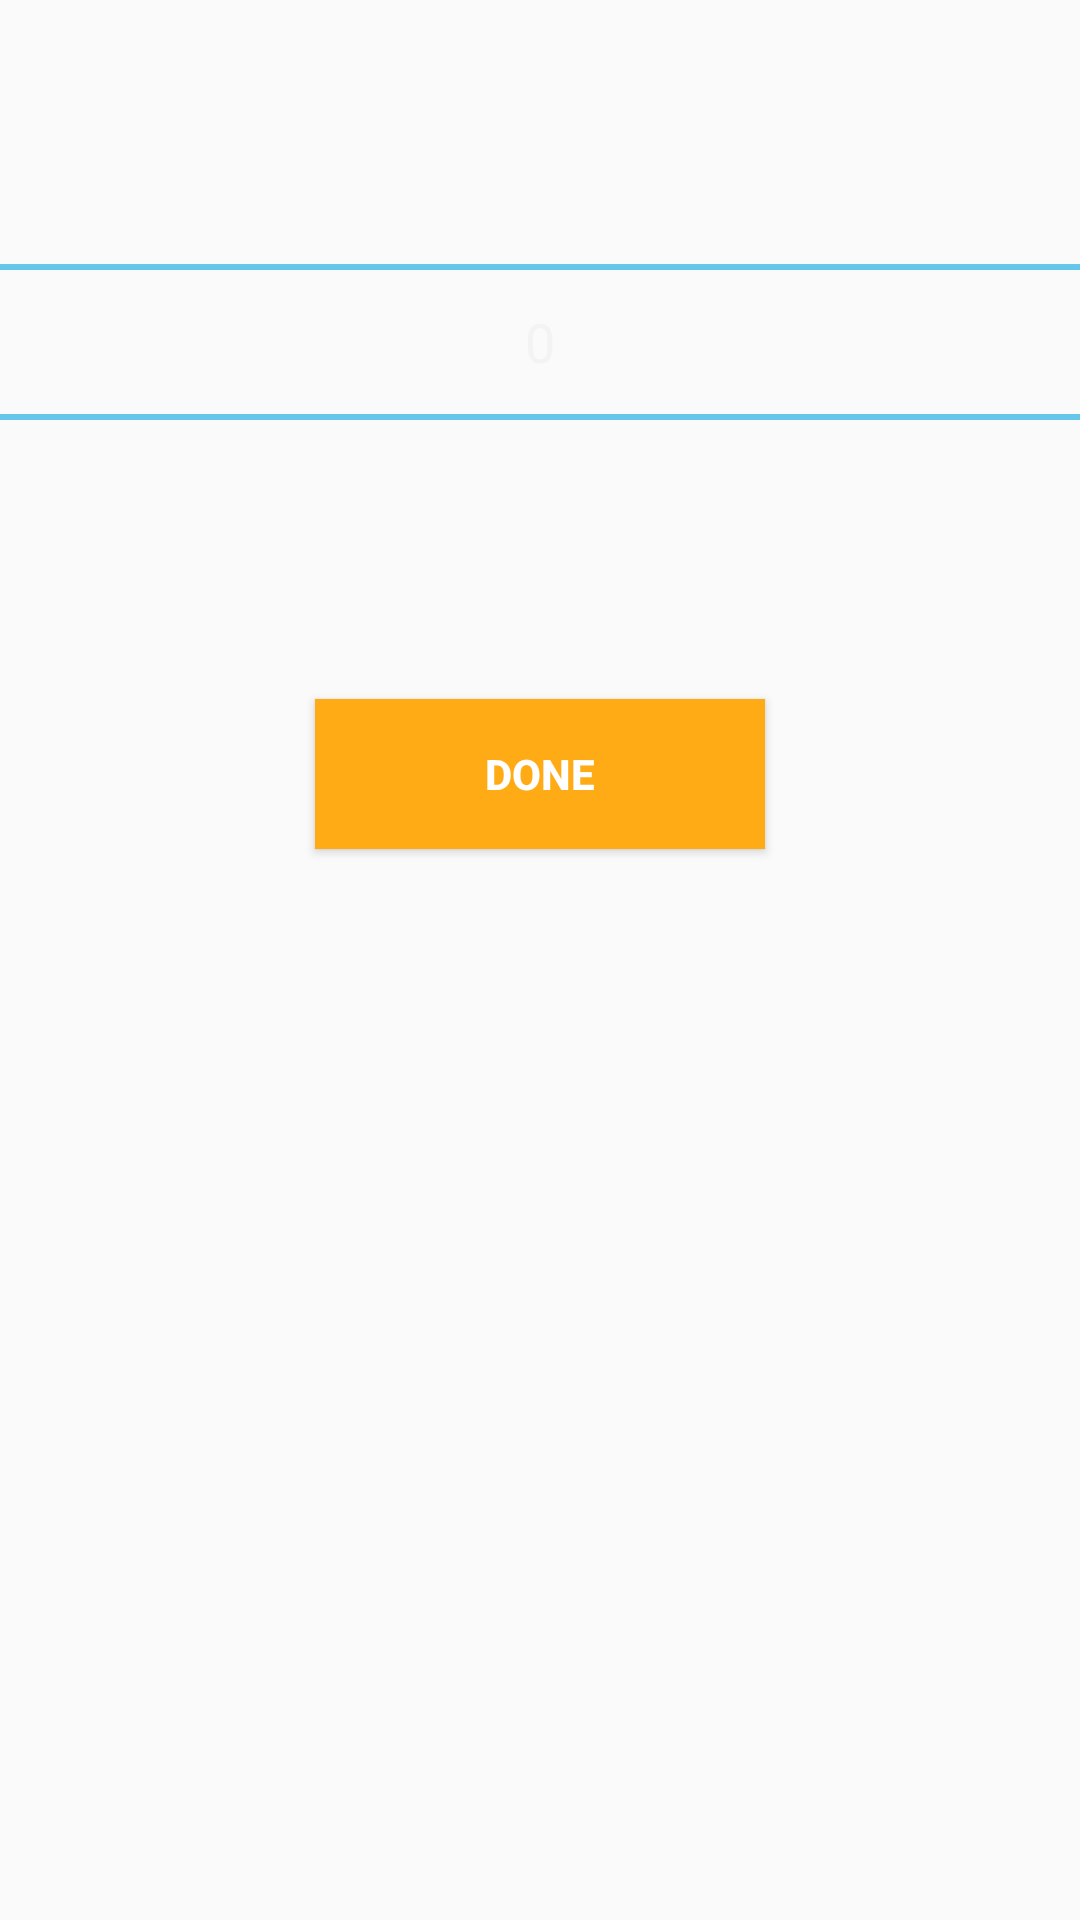

Reconstruct the res/layout file that produces this screen, plus the resources it refers to.
<!-- AndroidManifest.xml: application theme AppTheme -->
<!-- res/layout/budget_picker.xml -->
<?xml version="1.0" encoding="utf-8"?>
<LinearLayout xmlns:android="http://schemas.android.com/apk/res/android"
    android:orientation="vertical" android:layout_width="match_parent"
    android:layout_height="wrap_content"
    android:weightSum="1">

    <NumberPicker
        android:layout_width="match_parent"
        android:layout_height="wrap_content"
        android:id="@+id/budgetPicker"
        android:layout_weight="0.12"
        android:gravity="fill_horizontal"
        android:theme="@android:style/Theme.Holo"
        />

    <Button
        android:layout_width="150dp"
        android:layout_height="50dp"
        android:text="Done"
        android:id="@+id/doneButton"
        android:onClick="onClick"
        android:layout_gravity="center_horizontal"
        style="@style/Buttons"
        android:layout_marginTop="5dp"
        android:layout_marginBottom="5dp" />
</LinearLayout>
<!-- resources referenced by this layout -->
<resources>
  <style name="Buttons">
          <item name="android:background">@color/buttons</item>
          <item name="android:textColor">@color/white</item>
          <item name="android:textStyle">bold</item>
      </style>
  <style name="AppTheme" parent="AppTheme.Base">
          
  
  
          <item name="android:editTextBackground">@color/edit_text_background</item>
      </style>
  <color name="buttons">#ffab15</color>
  <color name="white">#ffffff</color>
  <style name="AppTheme.Base" parent="Theme.AppCompat.Light.NoActionBar">
          <item name="colorPrimary">@color/colorPrimary</item>
          <item name="colorPrimaryDark">@color/black</item>
          <item name="colorAccent">@color/black</item>
  
      </style>
  <color name="edit_text_background">#e8eaf6</color>
  <color name="colorPrimary">#938E8A</color>
  <color name="black">#000000</color>
</resources>
